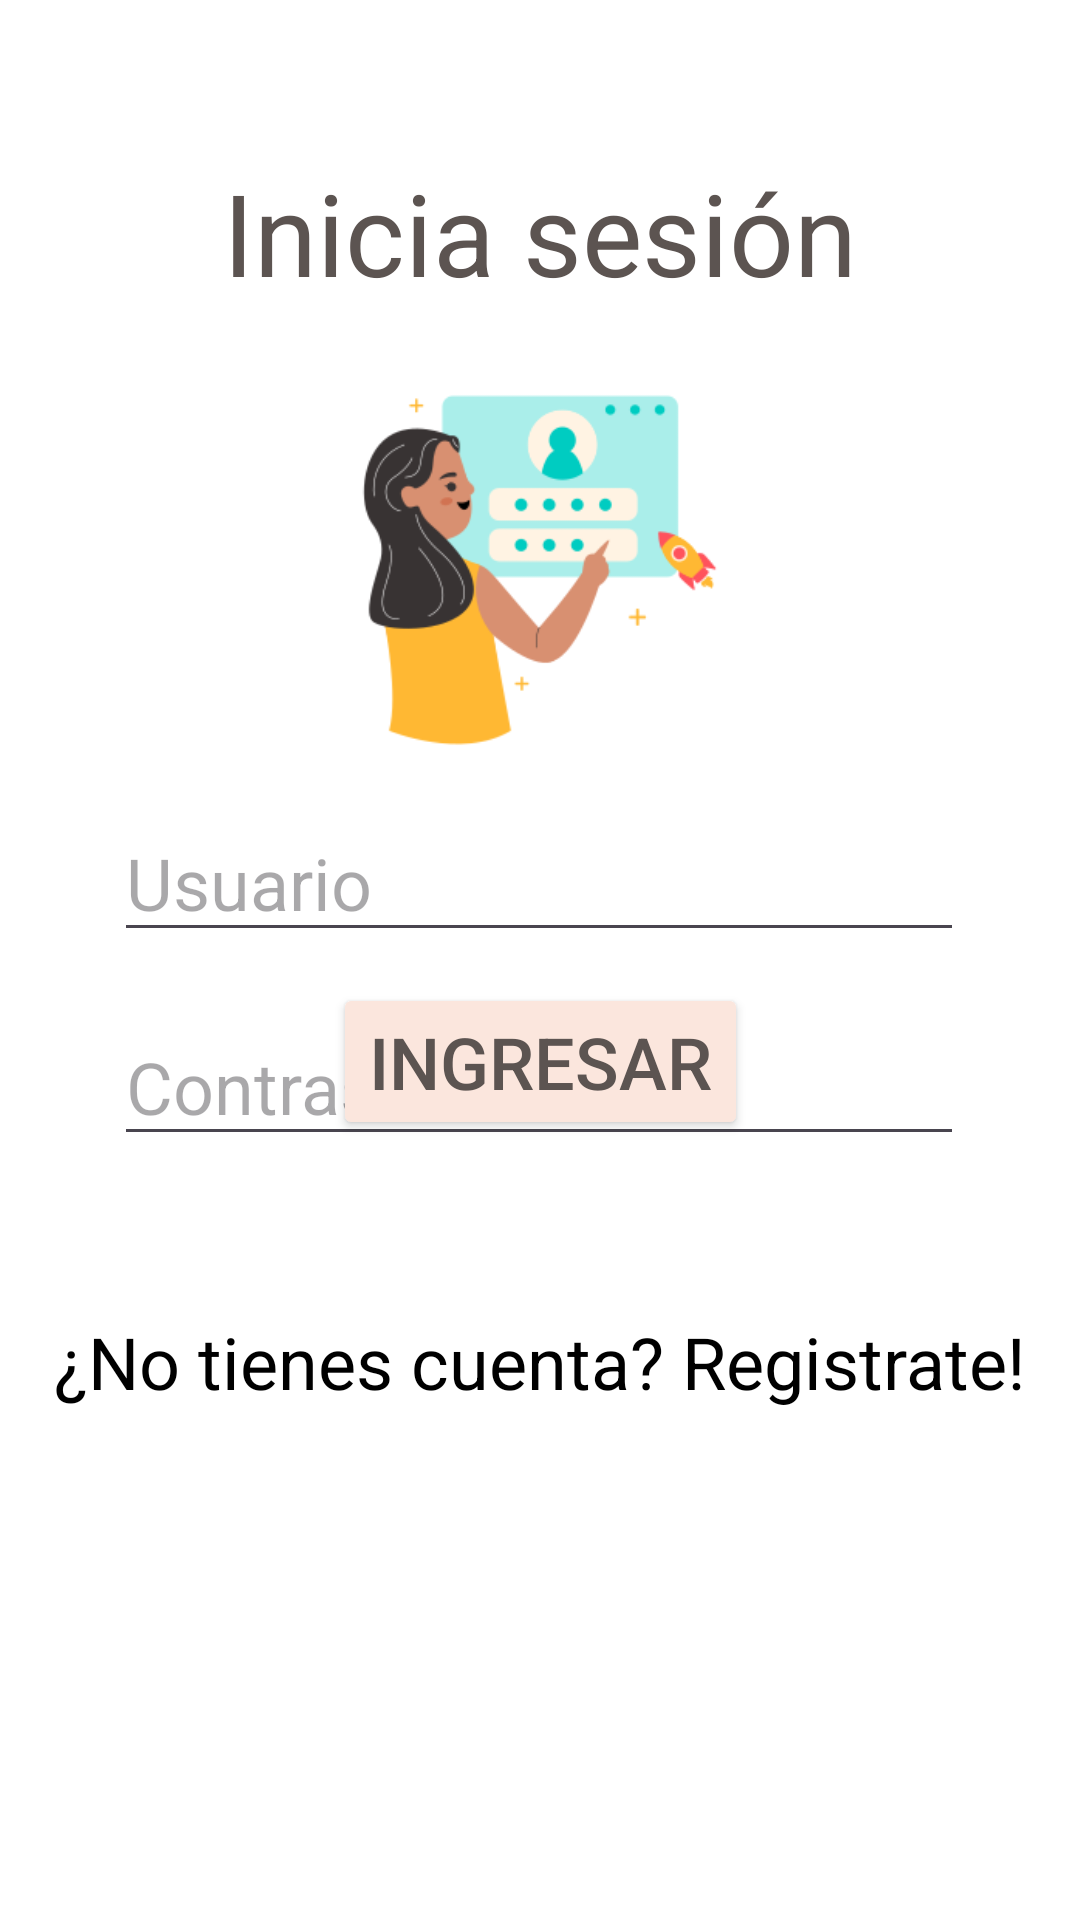

Layout XML and referenced resources for this Android screen:
<!-- AndroidManifest.xml: application theme Theme.Integrative_project -->
<!-- res/layout/activity_login.xml -->
<?xml version="1.0" encoding="utf-8"?>
<androidx.constraintlayout.widget.ConstraintLayout xmlns:android="http://schemas.android.com/apk/res/android"
    xmlns:app="http://schemas.android.com/apk/res-auto"
    xmlns:tools="http://schemas.android.com/tools"
    android:id="@+id/main"
    android:layout_width="match_parent"
    android:layout_height="match_parent"
    android:background="#FFFFFF"
    tools:context=".login_activity">

    <EditText
        android:id="@+id/pt_name"
        android:layout_width="wrap_content"
        android:layout_height="wrap_content"
        android:layout_marginTop="268dp"
        android:ems="10"
        android:hint="@string/pt_name"
        android:inputType="text"
        android:shadowColor="#000000"
        android:textColor="#000000"
        android:textSize="24sp"
        app:layout_constraintEnd_toEndOf="parent"
        app:layout_constraintHorizontal_bias="0.496"
        app:layout_constraintStart_toStartOf="parent"
        app:layout_constraintTop_toTopOf="parent" />

    <Button
        android:id="@+id/button"
        android:layout_width="wrap_content"
        android:layout_height="wrap_content"
        android:layout_marginBottom="260dp"
        android:backgroundTint="#FBE6DD"
        android:onClick="evaluarUsuario"
        android:shadowColor="#FFFFFF"
        android:text="@string/button"
        android:textColor="#5C5451"
        android:textColorLink="#FBE6DD"
        android:textSize="24sp"
        app:layout_constraintBottom_toBottomOf="parent"
        app:layout_constraintEnd_toEndOf="parent"
        app:layout_constraintStart_toStartOf="parent"
        app:rippleColor="#FFFFFF"
        app:strokeColor="#FFFFFF" />

    <ImageView
        android:id="@+id/imageView"
        android:layout_width="252dp"
        android:layout_height="156dp"
        android:layout_marginEnd="188dp"
        app:layout_constraintBottom_toBottomOf="parent"
        app:layout_constraintEnd_toEndOf="parent"
        app:srcCompat="@drawable/bottom_left" />

    <ImageView
        android:id="@+id/imageView6"
        android:layout_width="266dp"
        android:layout_height="132dp"
        android:layout_marginTop="124dp"
        app:layout_constraintEnd_toEndOf="parent"
        app:layout_constraintHorizontal_bias="0.496"
        app:layout_constraintStart_toStartOf="parent"
        app:layout_constraintTop_toTopOf="parent"
        app:srcCompat="@drawable/ultimo_sesion" />

    <EditText
        android:id="@+id/et_password"
        android:layout_width="wrap_content"
        android:layout_height="wrap_content"
        android:layout_marginTop="336dp"
        android:ems="10"
        android:hint="@string/et_password"
        android:inputType="textPassword"
        android:textColor="#000000"
        android:textSize="24sp"
        app:layout_constraintEnd_toEndOf="parent"
        app:layout_constraintHorizontal_bias="0.496"
        app:layout_constraintStart_toStartOf="parent"
        app:layout_constraintTop_toTopOf="parent" />

    <TextView
        android:id="@+id/textView"
        android:layout_width="wrap_content"
        android:layout_height="wrap_content"
        android:layout_marginTop="52dp"
        android:text="Inicia sesión"
        android:textColor="#5C5451"
        android:textSize="38sp"
        app:layout_constraintEnd_toEndOf="parent"
        app:layout_constraintStart_toStartOf="parent"
        app:layout_constraintTop_toTopOf="parent" />

    <TextView
        android:id="@+id/textView10"
        android:layout_width="wrap_content"
        android:layout_height="wrap_content"
        android:onClick="registro"
        android:text="¿No tienes cuenta? Registrate!"
        android:textColor="#000000"
        android:textSize="24sp"
        android:padding="8sp"
        app:layout_constraintBottom_toBottomOf="parent"
        app:layout_constraintEnd_toEndOf="parent"
        app:layout_constraintHorizontal_bias="0.494"
        app:layout_constraintStart_toStartOf="parent"
        app:layout_constraintTop_toTopOf="parent"
        app:layout_constraintVertical_bias="0.726" />

</androidx.constraintlayout.widget.ConstraintLayout>
<!-- resources referenced by this layout -->
<resources>
  <!-- drawable ultimo_sesion: png bitmap (drawable, 17153 bytes) -->
  <string name="button">INGRESAR</string>
  <string name="et_password">Contraseña</string>
  <string name="pt_name">Usuario</string>
  <style name="Theme.Integrative_project" parent="Base.Theme.Integrative_project" />
  <style name="Base.Theme.Integrative_project" parent="Theme.Material3.DayNight.NoActionBar">
          
          
      </style>
</resources>
